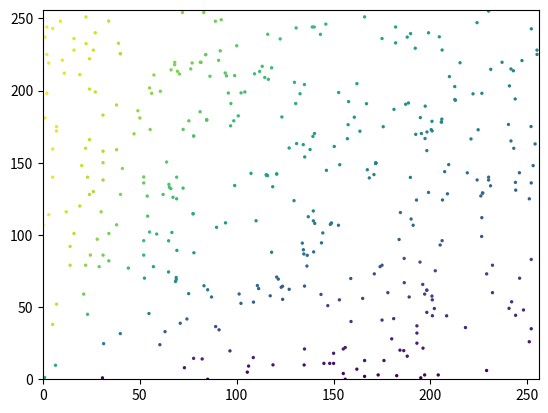

Write Python code to recreate this figure.

# Author : Codegass

# TODO: the map's generation is too random, till now is still a list
# we need to change it to a n by m dimention matrix.
# the matrix should be sorted, the loction of each node should have
# relationship with the node's parameters.
#####
import numpy as np
import matplotlib.pyplot as plt
import math
import random


class ERROR(Exception):
    '''
    customized error class to raise the input type error in the functions.
    '''
    def __init__(self, error):
        Exception.__init__(self)
        self.error = error


class node:
    '''Class for the nodes inside the soms.
    The node is just the vector contents the n-dim parameter.

    BE CAREFUL: the node is defualtly init as int
                the upper bounding is limited as 256
    '''
    def __init__(self, isFloat, shape):
        try:
            if type(shape) == int or type(shape) == tuple:
                pass
            else:
                raise ERROR('The shape of the node definition number must be int or a tuple of int.')
        except ERROR as e:
            print('\x1b[6;30;42m' + e.error + '\x1b[0m')

        self.highest = 256
        self.node = np.random.randint(self.highest, size=shape) # BE CAREFUL: because of the size is setted as a tuple, the result will be like np.array([[1,2]]),which is a matrix inside, so if we want to get the node volume we need to call node[0].
        if isFloat:
            self.node = self.node.astype(np.float64)

    def neighbourhood(self, radius, node):
        '''
        caculate the nodes inside the radius of the neighbourhood of the BMU
        if the node is the one inside, return it.
        else we return 0.
        '''
        dist = np.linalg.norm(self.node - node.node)  # self.node is for the node call this method , node.node is the node you want know if it is inside.
        if dist <= radius:
            return node
        else:
            # print('this node is not inside.')
            return 0


class SOMs(object):
    """
    Class for self orgnized maps.

    radius is for the best matching unit to calculate the nodes inside
    data is for the training data you want to cluster
    nodeQuantity is for how many nodes you want.
    round is for the trainning times
    shape is for shape of the node.

    nodes in the dataset shoulf have the same shape as som's nodes shape, and shold be numpy array.
    """
    def __init__(self, radius, data, nodeQuantity, rounds,
                 learningRate=0.1, isFloat=False, *shape):
        self.map = []  # contents all the nodes, should be a list

        for _ in range(nodeQuantity):
            self.map.append(node(isFloat, shape))  # initialize the nodes.

        self.neighbournodes = []
        self.data = data  # the training data set which is a np.array

        try:
            if type(data) == np.ndarray:
                self.data = self.data.tolist()
            elif type(data) == list:
                pass
            else:
                raise ERROR('The data set should be a list')

            if type(data[0]) == np.ndarray:
                pass
            else:
                raise ERROR('The nodes in the data set should be numpy array.')
        except ERROR as e:
            print('\x1b[6;30;42m' + e.error + '\x1b[0m')

        self.originalradius = radius  # the origninal radius
        self.radius = radius  # the rsdius for the BMU to caculate the neighbours.
        self.quantity = nodeQuantity
        self.originalLearningRate = learningRate
        self.learningRate = learningRate
        self.BMU = None
        self.round = rounds
        self.index = []
        self.resultmap = []

    def BMUCalculate(self, randomChosenData):
        BMUindex = 0  # the index number of the best matching unit in the map list
        BMUindexDist = 0
        for i in range(self.quantity):
            node = self.map[i]
            dist = np.linalg.norm(node.node - randomChosenData)
            if dist >= BMUindexDist:
                BMUindex = i
        self.BMU = self.map[BMUindex]
        # return self.map[BMUindex]

    def neighbours(self):
        self.neighbournodes = []
        for i in range(self.quantity):
            # print(i)
            node = self.BMU.neighbourhood(self.radius, self.map[i])
            if node == 0:
                pass
            else:
                self.neighbournodes.append(node)
                self.index.append(i)

    def radiusDamping(self, t):
        '''
        t means the current time-step(iteration of the loop)
        if you are using this on the picturn data, you can define the radius like
        radius = max( picWidth, picHeight ) / 2
        '''
        dampingParameter = self.round/math.log(self.originalradius)
        self.radius = self.originalradius * math.exp(-t/dampingParameter)
        print('the radius is', self.radius)

    def learningRateDamping(self, t):
        '''
        t means the current time-step(iteration of the loop)
        '''
        dampingParameter = self.round  # /math.log(self.originalLearningRate)
        self.learningRate = self.originalLearningRate * math.exp(-t/dampingParameter)
        print('the learning rate is', self.learningRate)

    def Adjusting(self, node, randomChosenData):
        '''
        node is the class level input. not the self.node level.

        Node(t+1)=Node(t) + Theta(t)*LearningRate(t)*(Inputing(t)-Node(t))
        '''
        dist = np.linalg.norm(self.BMU.node - node.node)
        Theta = math.exp(-(dist**2)/(2*(self.radius)**2))  # Theta is the amount of learning should fade over distance similar to the Gaussian decay.
        node.node = node.node + Theta * self.learningRate * (randomChosenData - node.node)
        return node

    def train(self):
        '''
        train the model with sitted parameter.
        4 STEPS:
        1. randomly choose a node for the data set
        2. calculate the best match unit
        3. calculate the neighbourhood of the best match unit
        4. adjust all the units inside the neighbourhood.
        5. Again from step one.
        '''
        for t in range(self.round):
            print('\nEpoch %d / %d' % (t+1, self.round))
            print('Choosing a node from the data set randomly.')
            target = random.sample(self.data, 1)
            self.BMUCalculate(target)
            print('Best match unit finded.')
            self.radiusDamping(t)
            self.neighbours()
            print('All neighbours finded. This BMU has %d neighbours include itself.' % len(self.neighbournodes))
            if len(self.neighbournodes) == 0:
                pass
            else:
                self.learningRateDamping(t)
                for nodeIndex in range(len(self.neighbournodes)):
                    node_next = self.Adjusting(self.neighbournodes[nodeIndex], target)
                    self.map[self.index[nodeIndex]] = node_next
                    print('.', end='')
        print('\nTraining ended.')

    def result(self):
        print(self.map[0].node)
        print(self.map[0].node[0])
        for j in range(len(self.map)):
            self.resultmap.append(self.map[j].node[0]) # The reason why using node[0] here please check the class node.__init__

        print(self.resultmap)
        print(type(self.resultmap))
        self.resultmap = np.array(self.resultmap)  # convert the arrays to np.array in order to matching the plt requirements
        return self.resultmap


if __name__ == '__main__':
    # a = node(True, 2, 3)
    # b = node(True, 2, 3)
    # print(a.node)
    # print(b.node)
    # print(a.neighbourhood(400, b))

    # Training inputs for RGBcolors
    colors = np.array(
         [[0, 0],
          [135, 206],
          [122, 197],
          [132, 112],
          [0, 255],
          [255, 0],
          [255, 255],
          [255, 167],
          [105, 105],
          [190, 190],
          [211, 211]])
    # Training inputs for RGBcolors
    # colors = np.array(
    #      [[0., 0., 0.],
    #       [0., 0., 1.],
    #       [0., 0., 0.5],
    #       [0.125, 0.529, 1.0],
    #       [0.33, 0.4, 0.67],
    #       [0.6, 0.5, 1.0],
    #       [0., 1., 0.],
    #       [1., 0., 0.],
    #       [0., 1., 1.],
    #       [1., 0., 1.],
    #       [1., 1., 0.],
    #       [1., 1., 1.],
    #       [.33, .33, .33],
    #       [.5, .5, .5],
    #       [.66, .66, .66]])

    # color_names = \
    #     ['black', 'blue', 'darkblue', 'skyblue',
    #      'cadetblue', 'LightSlateBlue', 'green', 'red',
    #      'cyan', 'violet', 'yellow', 'white',
    #      'dimGrey', 'mediumgrey', 'lightgrey']

    som = SOMs(20, colors, 400, 1000, 0.3, True, 1, 2)
    som.train()
    result = som.result()
    print(result)
    X = []
    Y = []

    for i in range(len(result)):

        X.append(result[i][0])
        Y.append(result[i][1])

    # plt.imshow(som.result(), interpolation='gaussian')
    plt.xlim(0, 256)
    plt.ylim(0, 256)
    T = np.arctan2(Y, X)
    plt.scatter(X, Y, c=T, s=2)
    plt.show()
